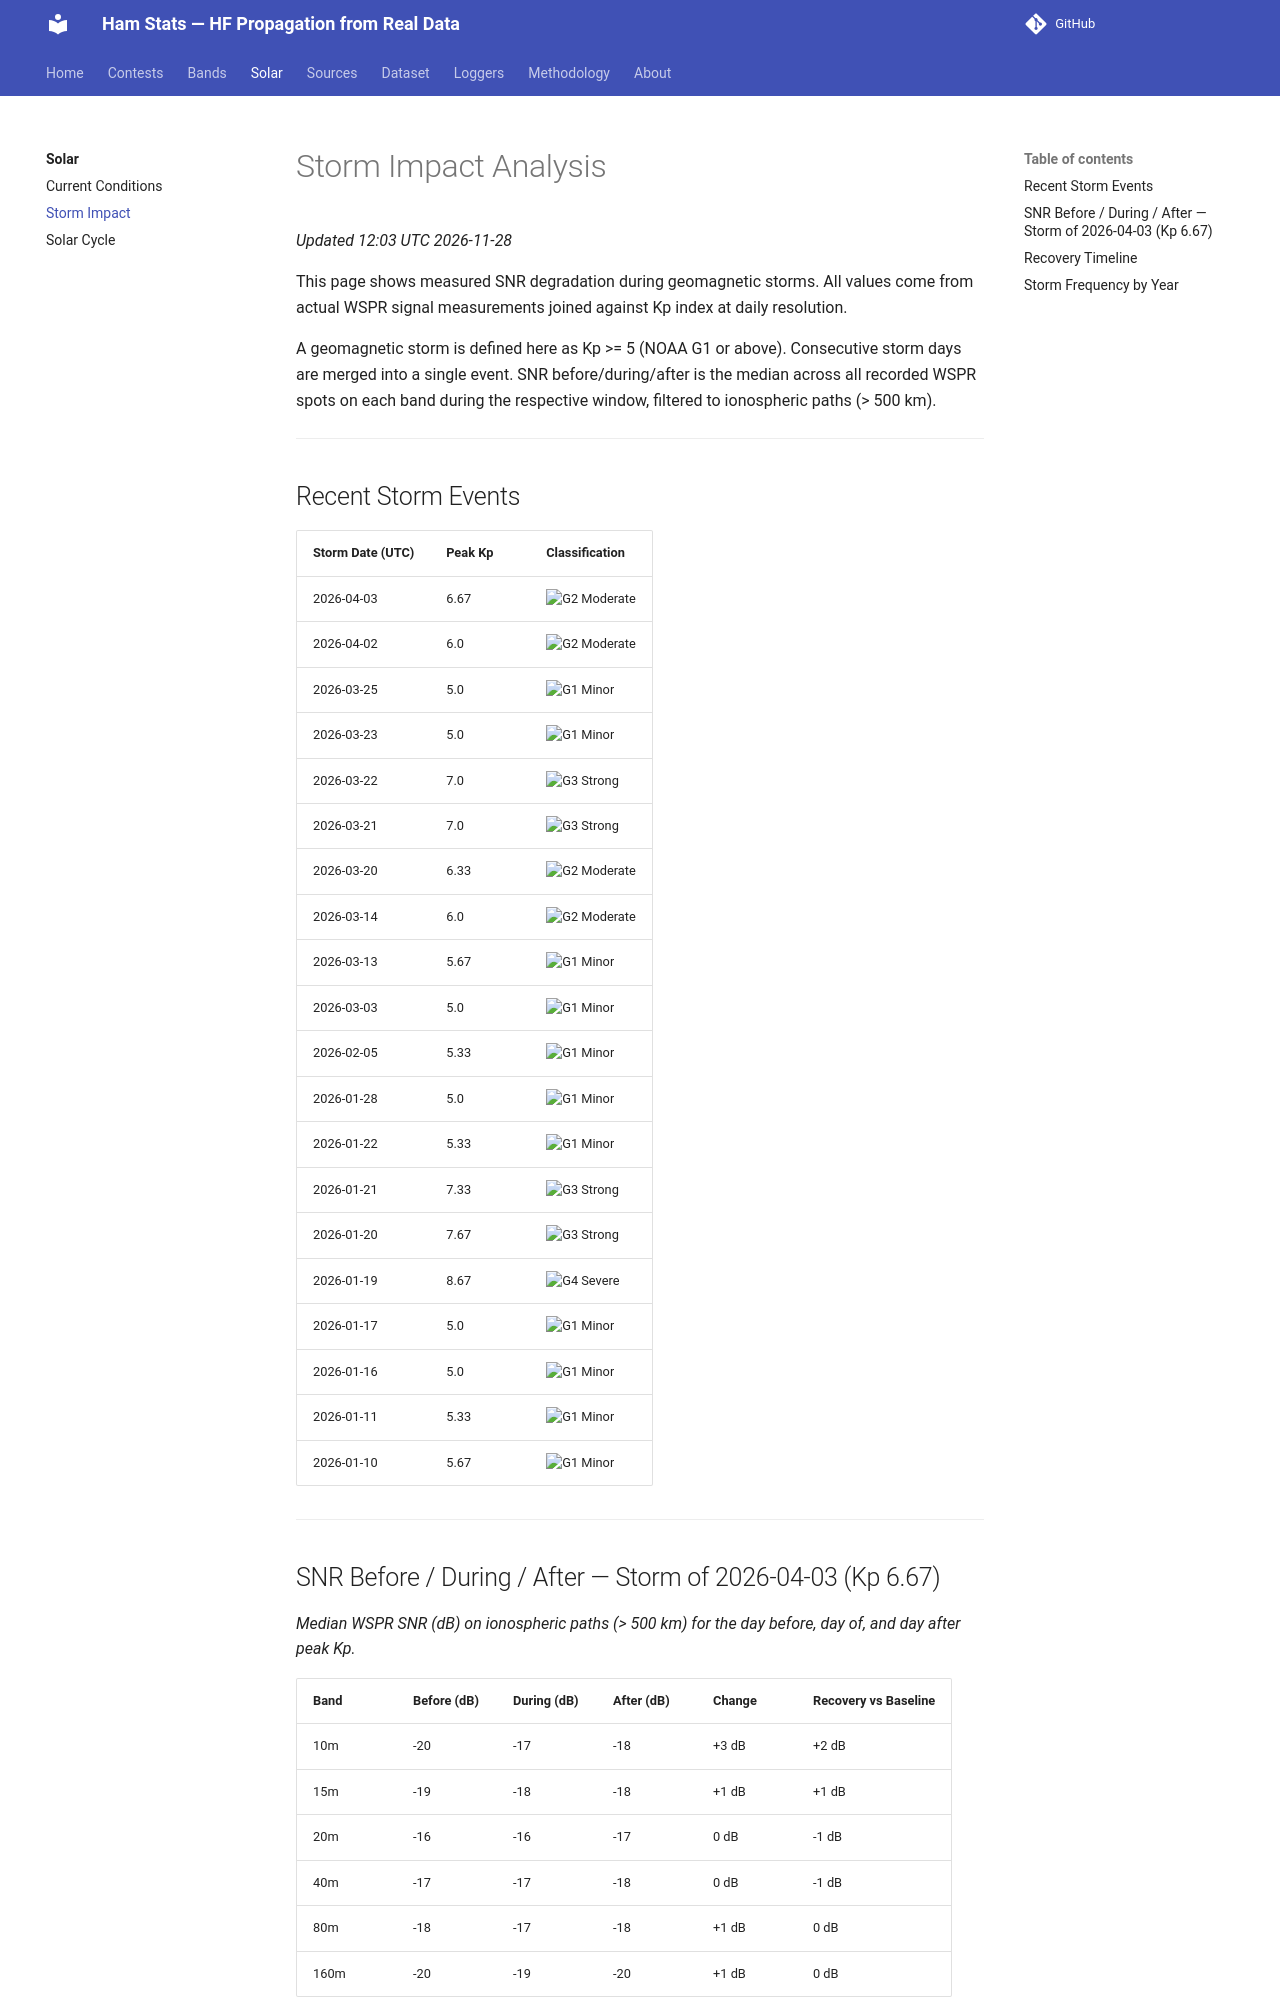

repository: IONIS-AI/ionis-hamstats · page: solar/storms/index.html · generator: mkdocs

---
description: >-
  Measured SNR degradation during geomagnetic storms from actual WSPR observations.
  Before/during/after comparison by band, storm recovery timelines, and historical
  storm frequency across Solar Cycle 25.
---

# Storm Impact Analysis

*Updated 12:03 UTC 2026-11-28*

This page shows measured SNR degradation during geomagnetic storms. All values
come from actual WSPR signal measurements joined against Kp index at daily
resolution.

A geomagnetic storm is defined here as Kp >= 5 (NOAA G1 or above). Consecutive
storm days are merged into a single event. SNR before/during/after is the median
across all recorded WSPR spots on each band during the respective window,
filtered to ionospheric paths (> 500 km).

---
